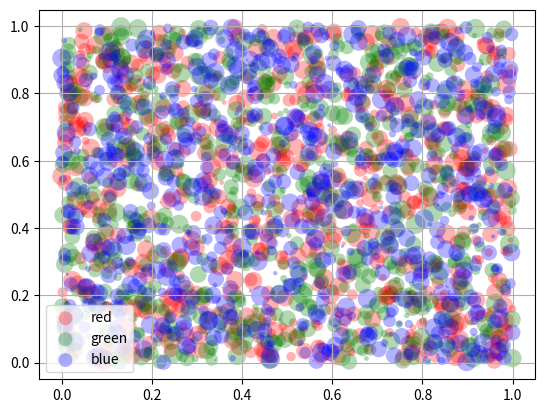

Here is the Python script that generated this plot:
# -*- coding: utf-8 -*-
"""
Created on Tue May 22 09:20:39 2018

@author: DELL
"""

import matplotlib.pyplot as plt
from numpy.random import rand


fig, ax = plt.subplots()
for color in ['red', 'green', 'blue']:
    n = 750
    x, y = rand(2, n)
    scale = 200.0 * rand(n)
    ax.scatter(x, y, c=color, s=scale, label=color,
               alpha=0.3, edgecolors='none')

ax.legend()
ax.grid(True)

plt.show()